The GitHub repository Ibad2004/plant_Disease_detection contains a labelled image folder "dataset_split" with 15 categories: pepper bell bacterial spot, pepper bell healthy, potato early blight, potato late blight, potato healthy, tomato bacterial spot, tomato early blight, tomato late blight, tomato leaf mold, tomato septoria leaf spot, tomato two-spotted spider mite, tomato target spot, tomato yellow leaf curl virus, tomato mosaic virus, tomato healthy. Examples follow, each with its label.

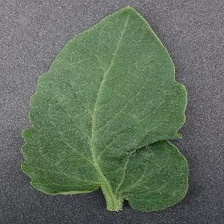
Label: tomato healthy

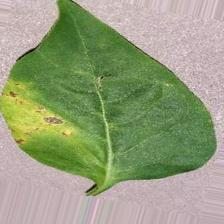
Label: pepper bell bacterial spot

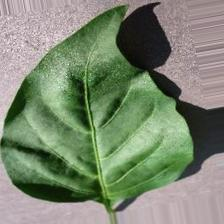
Label: pepper bell healthy

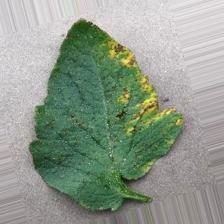
Label: tomato bacterial spot

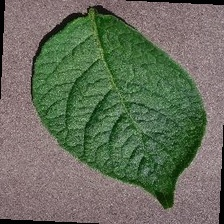
Label: potato healthy

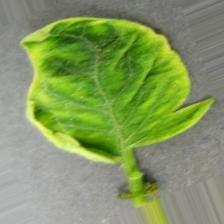
Label: tomato yellow leaf curl virus
